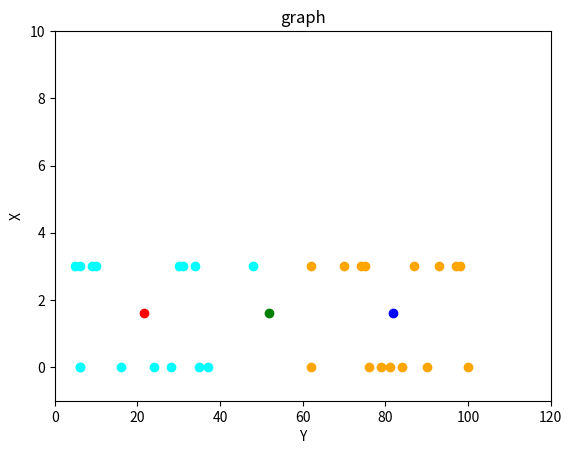

The matplotlib source for this figure:
import random
import matplotlib.pyplot as plt
import matplotlib.pyplot
matplotlib.interactive(True)
#設K群
clusters=2
node1=[round(random.uniform(0,100),3),round(random.uniform(0,3),3)]
node2=[round(random.uniform(0,100),3),round(random.uniform(0,3),3)]
# k1=(4,3)
# k2=(5,20)
car_count = 30
data=[]
#5台車
for i in range(car_count):
    data.append([random.randint(0,100), random.choice((0,3))])
print(data)    
    

# 分散數據點的 X 和 Y 座標
x_values = [point[0] for point in data]
y_values = [point[1] for point in data]

# 繪製所有data點
# 設定x軸和y軸的範圍空間 
plt.xlim((0,120))
plt.ylim((-1,10))
plt.title('graph')
plt.xlabel('Y')
plt.ylabel('X')
plt.plot(x_values, y_values, 'o', color='black')
#畫node1,node2 
plt.plot(node1[0],node1[1],'o',color = "brown")
plt.plot(node2[0],node2[1],'o',color = "brown")
p=0

#kmeans
while p<50:
    clusA=[]
    clusB=[]    
    #車(data)到node1,node2的距離-分群
    for i in range(len(data)):
        d1=((data[i][0]-node1[0])**2+(data[i][1]-node1[1])**2)**0.5
        d2=((data[i][0]-node2[0])**2+(data[i][1]-node2[1])**2)**0.5
        if d1 > d2 :
            clusA.append([data[i][0],data[i][1]])
        else: 
            clusB.append([data[i][0],data[i][1]])
        # print("d1 :",d1)
        # print("d2 :",d2)

    
    
    
    #重心點
    if len(clusA)==0 :
        node1=[round(random.uniform(0,100),3),round(random.uniform(0,3),3)]
        print("A群=None")
        continue
    elif len(clusB)==0:
        node2=[round(random.uniform(0,100),3),round(random.uniform(0,3),3)]
        print("B群=None")
        continue
    else:
        x_clusA = [point[0] for point in clusA]
        y_clusA = [point[1] for point in clusA] 
        x_clusB = [point[0] for point in clusB]
        y_clusB = [point[1] for point in clusB]
        #兩群點不同顏色
        plt.plot(x_clusA, y_clusA, 'o', color='orange')
        plt.plot(x_clusB, y_clusB, 'o', color='cyan')
        # print("A :",clusA)
        # print("B :",clusB)
        Ax = 0
        Ay = 0
        Bx = 0
        By = 0
    
        for j in range(len(clusA)):
            Ax += clusA[j][0]
            Ay += clusA[j][1]
        for k in range(len(clusB)):
            Bx += clusB[k][0]
            By += clusB[k][1]

        New_node1 = (Ax/len(clusA),Ay/len(clusA))
        New_node2 = (Bx/len(clusB),By/len(clusB))
        print("A :",clusA,"Node1 :",New_node1)
        print("B :",clusB,"Node2 :",New_node2)
        plt.plot(New_node1[0],New_node1[1],'o',color = "pink")
        plt.plot(New_node2[0],New_node2[1],'o',color = "green")

        
        if node2 == New_node1 and node1 == New_node2:
            print("break")
            break
        else:
            node2=New_node1
            node1=New_node2
    p+=1
center_point = ((node1[0]+node2[0])/2,(node1[1]+node2[1])/2)
plt.clf()
plt.xlim((0,120))
plt.ylim((-1,10))
plt.title('graph')
plt.xlabel('Y')
plt.ylabel('X')
#兩群點不同顏色
print("A :",clusA,"\n","Node1 :",(round(node1[0],3),round(node1[1],3)))
plt.plot(New_node2[0],New_node2[1],'o',color = "red")
plt.plot(x_clusA, y_clusA, 'o', color='orange')

print("B :",clusB,"\n","Node2 :",(round(node2[0],3),round(node2[1],3)))
plt.plot(New_node1[0],New_node1[1],'o',color = "blue")
plt.plot(x_clusB, y_clusB, 'o', color='cyan')

print("center_point = ",center_point)
plt.plot(center_point[0],center_point[1],'o',color = "green")
print("")
#X總和/數量+Y總和/數量



